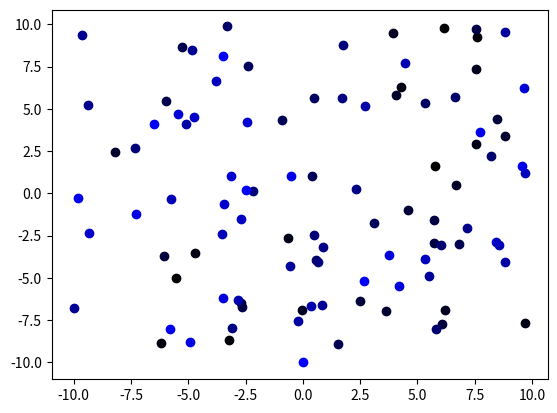
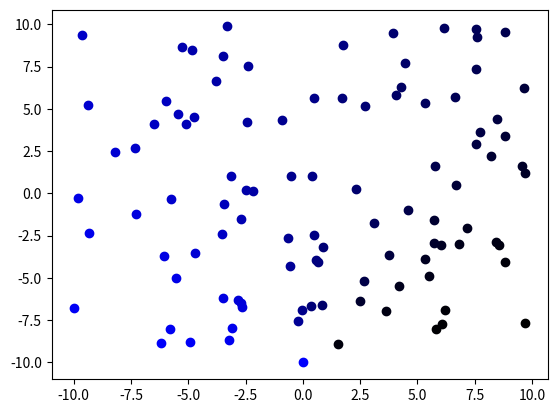

The matplotlib source for these figures, in order:
import numpy as np
import matplotlib.pyplot as plt


def xyz_to_hex(c):
    cmap = {0 : "0", 1 : "1", 2 : "2", 3 : "3", 4 : "4", 5 : "5", 6 : "6", 7 : "7", 8 : "8", 9 : "9",
            10 : "A", 11 : "B", 12 : "C", 13 : "D", 14 : "E", 15 : "F"}
    x = "".join(cmap[s] for s in divmod(c[0], 16))
    y = "".join(cmap[s] for s in divmod(c[1], 16))
    z = "".join(cmap[s] for s in divmod(c[2], 16))
    return "#" + x + y + z

def cos_dot(p1, p2):
    # calculates the cosine of the angle with the dot-product formula, assumes p1 lies to the left of p2

    numerator =  (p2[0] - p1[0]) ** 2
    denominator = np.sqrt( (p2[0] - p1[0])**2 ) * np.sqrt( (p2[0] - p1[0])**2 + (p2[1] - p1[1])**2 )

    return numerator / denominator

def compute_angle(p1, p2): # returns cosine of angle
    if p1[1] == p2[1]:
        if p1[0] < p2[0]: return -1
        else: return 1 # this case does not happen since we pick the left-most starting point

    if p1[0] < p2[0]:
        return -cos_dot(p1, p2)
    elif p1[0] == p2[0]:
        return 0
    else:
        return cos_dot(p1, (p2[0] + 2*(p1[0] - p2[0]), p2[1]))
    

def sort_helper(p1, p2):
    if p1 == p2: return (10000,0) # we want the initial point (p1) to be last
    angle = compute_angle(p1, p2)
    dist = abs(p1[0] - p2[0]) + abs(p1[1] - p2[1])
    return angle, -dist


def graham_scan(points):
    '''
        Input:
            - points [(float, float)] : list of points to calculate the convex hull of.
        
        Output:
            - points of the convex hull sorted in clockwise order
    '''
    # find lowest point, if several lowest points, pick the most left one
    p_start = sorted(points, key = lambda p : (p[1], p[0]))[0]

    # sort points in order of polar angle with p_start. If several points with the same angle, sort by distance to p_start
    points.sort(key = lambda p : sort_helper(p_start, p))

    return p_start, points
    stack = []


if __name__ == '__main__':
    points = [(np.random.uniform(-10, 10), np.random.uniform(-9, 10)) for _ in range(100)] + [(0, -10)]
    colors = [( 0, 0, round(255 * x / len(points)) ) for x in range(len(points))]
    colors = [xyz_to_hex(c) for c in colors]

    plt.figure(1)
    for i in range(len(points)):
        plt.scatter(points[i][0], points[i][1], color=colors[i])
    plt.show()

    sorted_points = graham_scan(points)[1]
    plt.figure(2)
    for i in range(len(sorted_points)):
        plt.scatter(sorted_points[i][0], sorted_points[i][1], color=colors[i])
    plt.show()